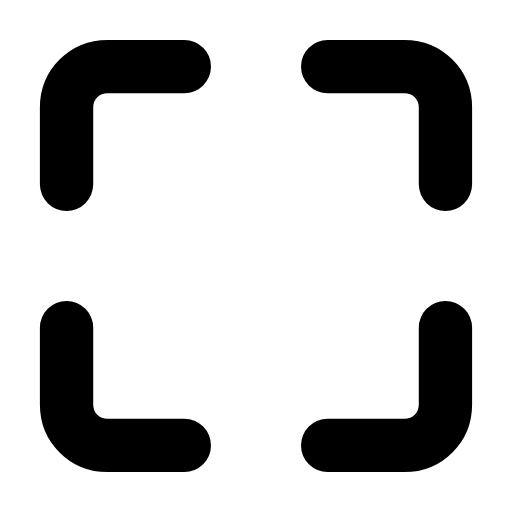
t = 0.00 s
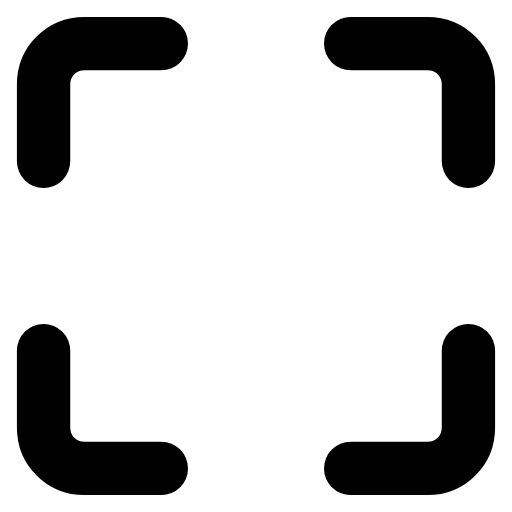
t = 0.22 s
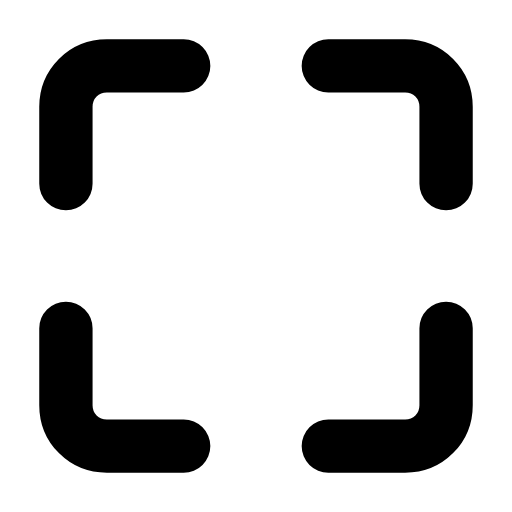
t = 0.44 s
t = 0.63 s: frame unchanged from t = 0.00 s, image omitted
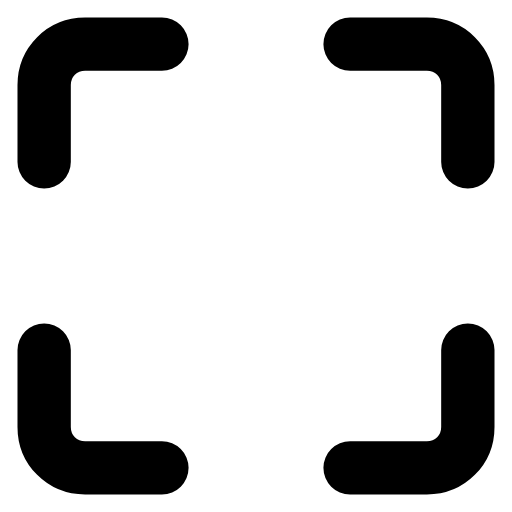
t = 0.88 s
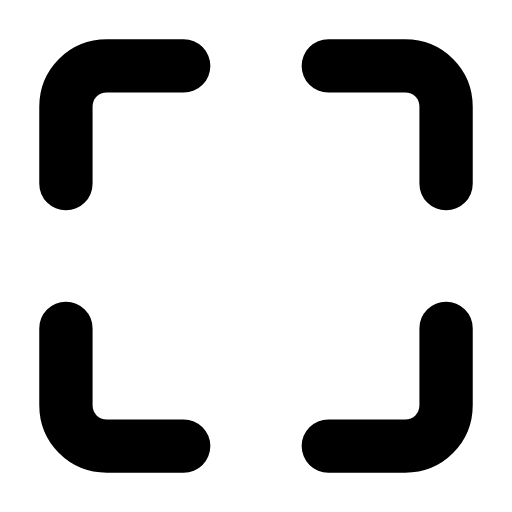
t = 1.07 s

The animated SVG that drew these frames (rendered in a browser with its animation timeline set to each time). Animation: 4 SMIL elements (animateTransform=4); one cycle of 1.30 s, repeats indefinitely.

<svg xmlns="http://www.w3.org/2000/svg" width="24" height="24" viewBox="0 0 24 24" fill="none"><g transform="translate(-2.4 -2.4) scale(1.2)"><g><animateTransform attributeName="transform" type="translate" values="0 0;-0.9 -0.9;0 0;0 0;-0.9 -0.9;0 0;0 0" keyTimes="0;0.225;0.45;0.6;0.75;0.9;1" dur="1.3s" repeatCount="indefinite" calcMode="spline" keySplines="0.16 1 0.3 1;0.16 1 0.3 1;0.16 1 0.3 1;0.16 1 0.3 1;0.16 1 0.3 1;0.16 1 0.3 1"/><path stroke="currentColor" stroke-width="2.083" stroke-linecap="round" stroke-linejoin="round" fill="none" d="M4.6 9.2L4.6 6.2C4.6 5.3 5.3 4.6 6.2 4.6L9.2 4.6"></path></g><g><animateTransform attributeName="transform" type="translate" values="0 0;0.9 -0.9;0 0;0 0;0.9 -0.9;0 0;0 0" keyTimes="0;0.225;0.45;0.6;0.75;0.9;1" dur="1.3s" repeatCount="indefinite" calcMode="spline" keySplines="0.16 1 0.3 1;0.16 1 0.3 1;0.16 1 0.3 1;0.16 1 0.3 1;0.16 1 0.3 1;0.16 1 0.3 1"/><path stroke="currentColor" stroke-width="2.083" stroke-linecap="round" stroke-linejoin="round" fill="none" d="M19.4 9.2L19.4 6.2C19.4 5.3 18.7 4.6 17.8 4.6L14.8 4.6"></path></g><g><animateTransform attributeName="transform" type="translate" values="0 0;-0.9 0.9;0 0;0 0;-0.9 0.9;0 0;0 0" keyTimes="0;0.225;0.45;0.6;0.75;0.9;1" dur="1.3s" repeatCount="indefinite" calcMode="spline" keySplines="0.16 1 0.3 1;0.16 1 0.3 1;0.16 1 0.3 1;0.16 1 0.3 1;0.16 1 0.3 1;0.16 1 0.3 1"/><path stroke="currentColor" stroke-width="2.083" stroke-linecap="round" stroke-linejoin="round" fill="none" d="M4.6 14.8L4.6 17.8C4.6 18.7 5.3 19.4 6.2 19.4L9.2 19.4"></path></g><g><animateTransform attributeName="transform" type="translate" values="0 0;0.9 0.9;0 0;0 0;0.9 0.9;0 0;0 0" keyTimes="0;0.225;0.45;0.6;0.75;0.9;1" dur="1.3s" repeatCount="indefinite" calcMode="spline" keySplines="0.16 1 0.3 1;0.16 1 0.3 1;0.16 1 0.3 1;0.16 1 0.3 1;0.16 1 0.3 1;0.16 1 0.3 1"/><path stroke="currentColor" stroke-width="2.083" stroke-linecap="round" stroke-linejoin="round" fill="none" d="M19.4 14.8L19.4 17.8C19.4 18.7 18.7 19.4 17.8 19.4L14.8 19.4"></path></g></g></svg>
